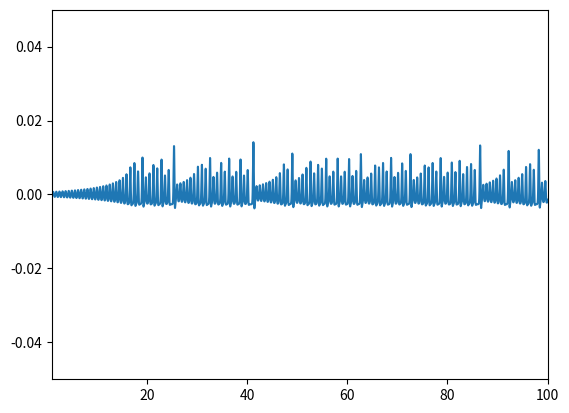

Generate this figure with matplotlib:
import matplotlib.pyplot as plt
from mpl_toolkits.mplot3d import Axes3D
import numpy as np
import scipy.signal as sp

T = 100


def integrate(x0, y0, z0):
    sigma = 10
    b = 8/3
    r = 28

    dt = 0.001

    t = 0
    X = np.array([x0, y0, z0])

    tvals = []
    xvals = []
    yvals = []
    zvals = []

    i = 0

    def rungeKutta(f, s):
        k1 = dt * f(s)
        k2 = dt * f(s + k1/2)
        k3 = dt * f(s + k2/2)
        k4 = dt * f(s + k3)

        return s + (k1 + 2*k2 + 2*k3 + k4) / 6

    def df(S):
        return np.array([
            -sigma * S[0] + sigma * S[1],
            -S[0] * S[2] + r * S[0] - S[1],
            S[0] * S[1] - b * S[2]
        ])

    def step():
        nonlocal t, X

        tvals.append(t)
        xvals.append(X[0])
        yvals.append(X[1])
        zvals.append(X[2])

        X = rungeKutta(df, X)

        t += dt

    while t < T:
        step()

    return np.array(tvals), np.array(xvals), np.array(yvals), np.array(zvals)


t, x, y, z = integrate(10, 0, 0)

peaks, _ = sp.find_peaks(z)
peakTimes = t[peaks]
peakValues = z[peaks]

plt.figure()
#plt.plot(peakTimes, peakValues)
plt.xlim((1, T))
plt.ylim((-0.05, 0.05))
plt.plot(t, np.log(z / np.roll(z, 1)))
plt.show()
